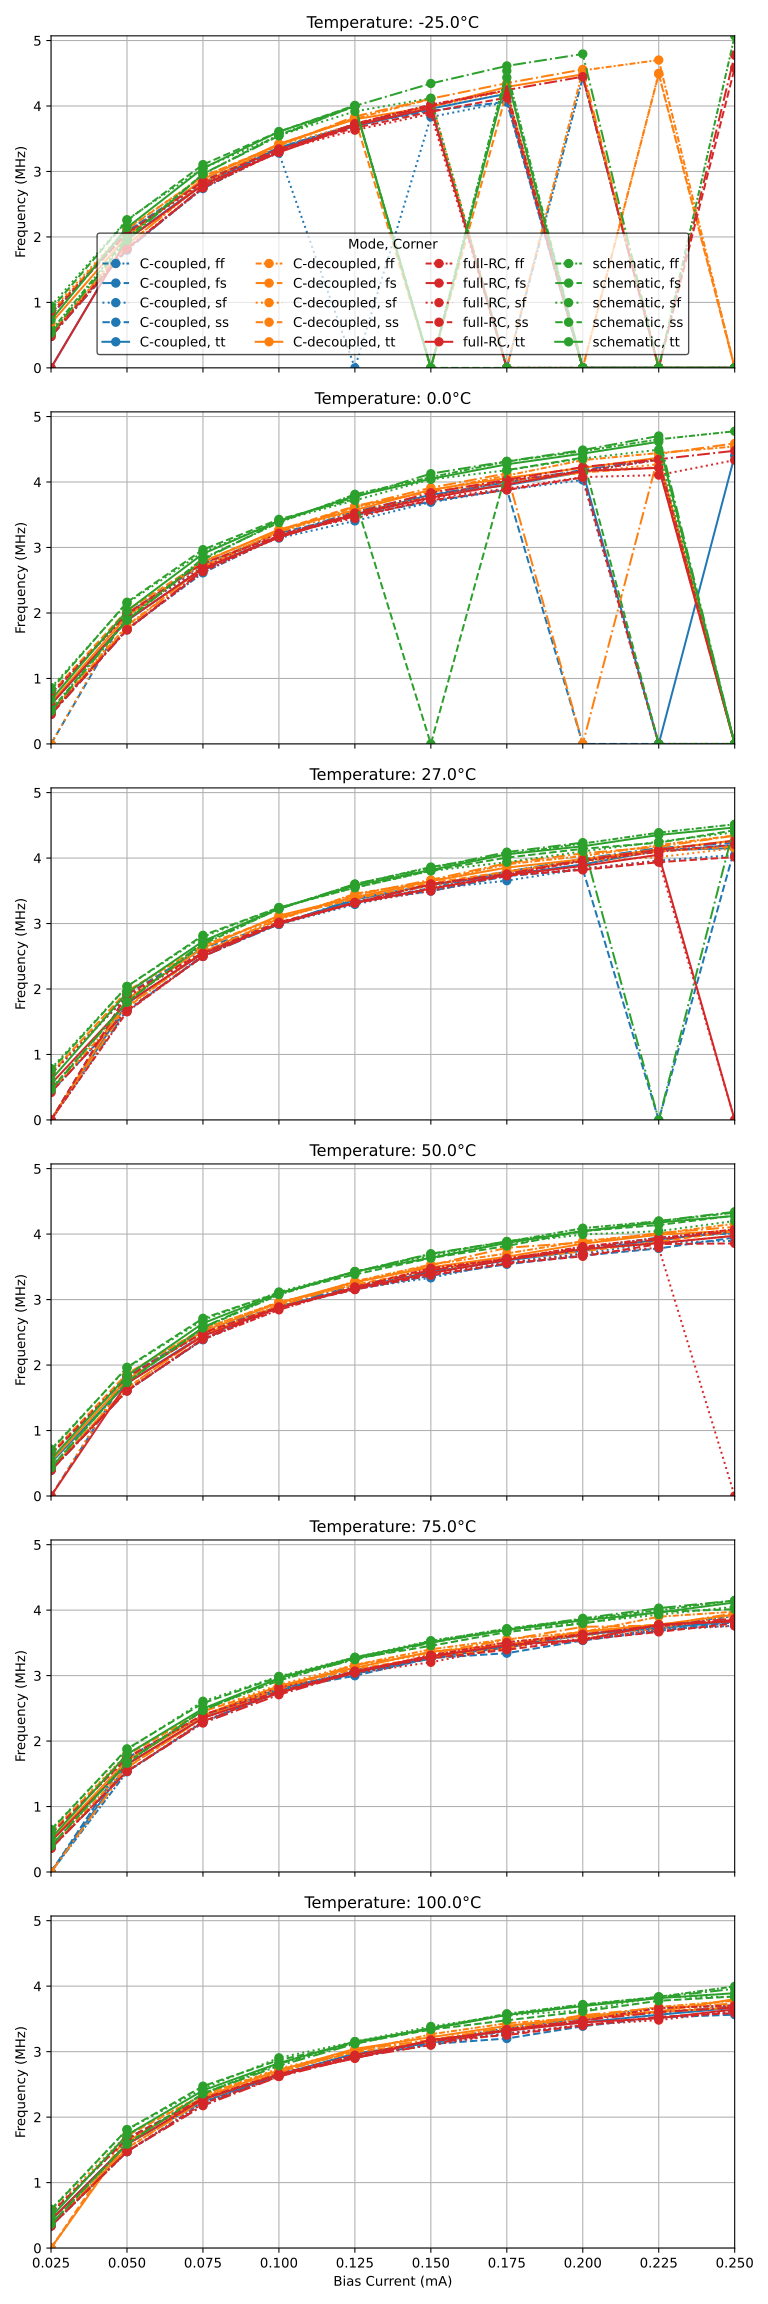

The table this chart was drawn from, first rows:
, icont, frequency, vc, vb, mode, corner, temperature, bias_current
0, 2.5e-05, 5e-07, 0.9104, 0.6831, C-coupled, ss, 27.0, 2.5e-05
1, 0.000125, 3068860, 1.393, 0.525, full-RC, tt, 75.0, 0.000125
2, 0.00025, 4268470, 1.702, 0.3764, C-decoupled, tt, 27.0, 0.00025
3, 0.0001, 2993890, 1.248, 0.5016, full-RC, tt, 27.0, 0.0001
4, 0.000225, 3791660, 1.646, 0.3713, full-RC, sf, 50.0, 0.000225
5, 0.00015, 3265590, 1.488, 0.5574, C-decoupled, ff, 100.0, 0.00015
6, 2.5e-05, 362246, 0.915, 0.8523, full-RC, fs, 75.0, 2.5e-05
7, 5e-05, 1869740, 1.017, 0.6293, schematic, sf, 75.0, 5e-05
8, 0.000225, 3836920, 1.759, 0.4284, schematic, sf, 100.0, 0.000225
9, 0.00015, 3264930, 1.522, 0.4692, full-RC, ss, 75.0, 0.00015
10, 7.5e-05, 2455670, 1.195, 0.6446, C-decoupled, fs, 50.0, 7.5e-05
11, 0.00025, 4152080, 1.702, 0.3764, C-coupled, tt, 27.0, 0.00025
12, 0.0002, 3844300, 1.657, 0.4576, schematic, tt, 75.0, 0.0002
13, 0.0002, 3862920, 1.62, 0.4844, schematic, ff, 75.0, 0.0002
14, 0.00015, 3364830, 1.485, 0.4392, C-coupled, ss, 50.0, 0.00015
15, 7.5e-05, 2268210, 1.161, 0.5928, full-RC, sf, 100.0, 7.5e-05
16, 0.000175, 3579050, 1.582, 0.5335, schematic, ff, 100.0, 0.000175
17, 0.000175, 3618060, 1.568, 0.4919, C-coupled, fs, 50.0, 0.000175
18, 2.5e-05, 826569, 0.9117, 0.641, schematic, ss, 0.0, 2.5e-05
19, 0.000225, 3847940, 1.723, 0.3905, full-RC, ss, 50.0, 0.000225
20, 0.0001, 2648740, 1.315, 0.5964, C-coupled, tt, 100.0, 0.0001
21, 0.000125, 3366720, 1.337, 0.465, C-coupled, tt, 27.0, 0.000125
22, 0.00015, 4039790, 1.35, 0.3585, schematic, sf, 0.0, 0.00015
23, 0.0002, 3623980, 1.618, 0.4843, C-coupled, ff, 75.0, 0.0002
24, 0.00025, 4477230, 1.68, 0.3879, full-RC, fs, 0.0, 0.00025
25, 0.0002, 4794510, 1.508, 0.3863, schematic, fs, -25.0, 0.0002
26, 0.0001, 3121610, 1.248, 0.5016, C-decoupled, tt, 27.0, 0.0001
27, 0.000225, 5e-07, 1.619, 0.3352, C-coupled, ss, 0.0, 0.000225
28, 7.5e-05, 3050870, 1.089, 0.4235, schematic, sf, -25.0, 7.5e-05
29, 0.000125, 3426030, 1.331, 0.4423, schematic, sf, 50.0, 0.000125
30, 0.0002, 3542400, 1.62, 0.4129, C-coupled, sf, 75.0, 0.0002
31, 2.5e-05, 460349, 0.9172, 0.7764, schematic, fs, 27.0, 2.5e-05
32, 0.000125, 3120290, 1.393, 0.525, C-decoupled, tt, 75.0, 0.000125
33, 2.5e-05, 391025, 0.9171, 0.8127, C-coupled, fs, 50.0, 2.5e-05
34, 0.0002, 3555130, 1.746, 0.5323, C-decoupled, fs, 100.0, 0.0002
35, 0.0001, 2707570, 1.325, 0.6202, full-RC, fs, 75.0, 0.0001
36, 0.0001, 2860590, 1.257, 0.508, C-decoupled, sf, 75.0, 0.0001
37, 2.5e-05, 726148, 0.8572, 0.6514, C-decoupled, sf, 27.0, 2.5e-05
38, 0.0002, 3947330, 1.531, 0.3576, C-decoupled, sf, 27.0, 0.0002
39, 0.000125, 3098120, 1.426, 0.4955, C-decoupled, ss, 75.0, 0.000125
40, 0.000225, 5e-07, 1.618, 0.3351, schematic, ss, 0.0, 0.000225
41, 0.000125, 3026860, 1.427, 0.5773, C-coupled, fs, 75.0, 0.000125
42, 0.0002, 3818680, 1.604, 0.3775, full-RC, ss, 27.0, 0.0002
43, 0.0001, 3243380, 1.217, 0.4458, schematic, sf, 27.0, 0.0001
44, 2.5e-05, 696958, 0.9074, 0.7193, schematic, ss, 50.0, 2.5e-05
45, 0.00025, 5e-07, 1.589, 0.3191, schematic, tt, -25.0, 0.00025
46, 0.0002, 3807310, 1.623, 0.413, schematic, sf, 75.0, 0.0002
47, 0.000125, 3253780, 1.397, 0.546, C-decoupled, fs, 50.0, 0.000125
48, 0.0002, 3696250, 1.708, 0.4871, schematic, tt, 100.0, 0.0002
49, 0.0001, 3264650, 1.253, 0.4366, C-decoupled, ss, 0.0, 0.0001
50, 0.000225, 3614050, 1.794, 0.4721, C-decoupled, tt, 100.0, 0.000225
51, 0.000225, 5e-07, 1.567, 0.372, schematic, fs, -25.0, 0.000225
52, 0.00025, 3759170, 1.775, 0.3885, full-RC, sf, 75.0, 0.00025
53, 5e-05, 1956190, 1.02, 0.5478, full-RC, tt, -25.0, 5e-05
54, 2.5e-05, 450178, 0.9218, 0.7341, C-coupled, fs, 0.0, 2.5e-05
55, 0.000125, 3604180, 1.369, 0.5175, schematic, fs, 27.0, 0.000125
56, 5e-05, 1673590, 1.066, 0.6831, full-RC, fs, 27.0, 5e-05
57, 0.00025, 3908240, 1.771, 0.4558, C-coupled, ff, 75.0, 0.00025
58, 0.000175, 3791970, 1.53, 0.4645, C-coupled, fs, 27.0, 0.000175
59, 0.000125, 3311870, 1.371, 0.5176, full-RC, fs, 27.0, 0.000125
... 1,140 more rows
